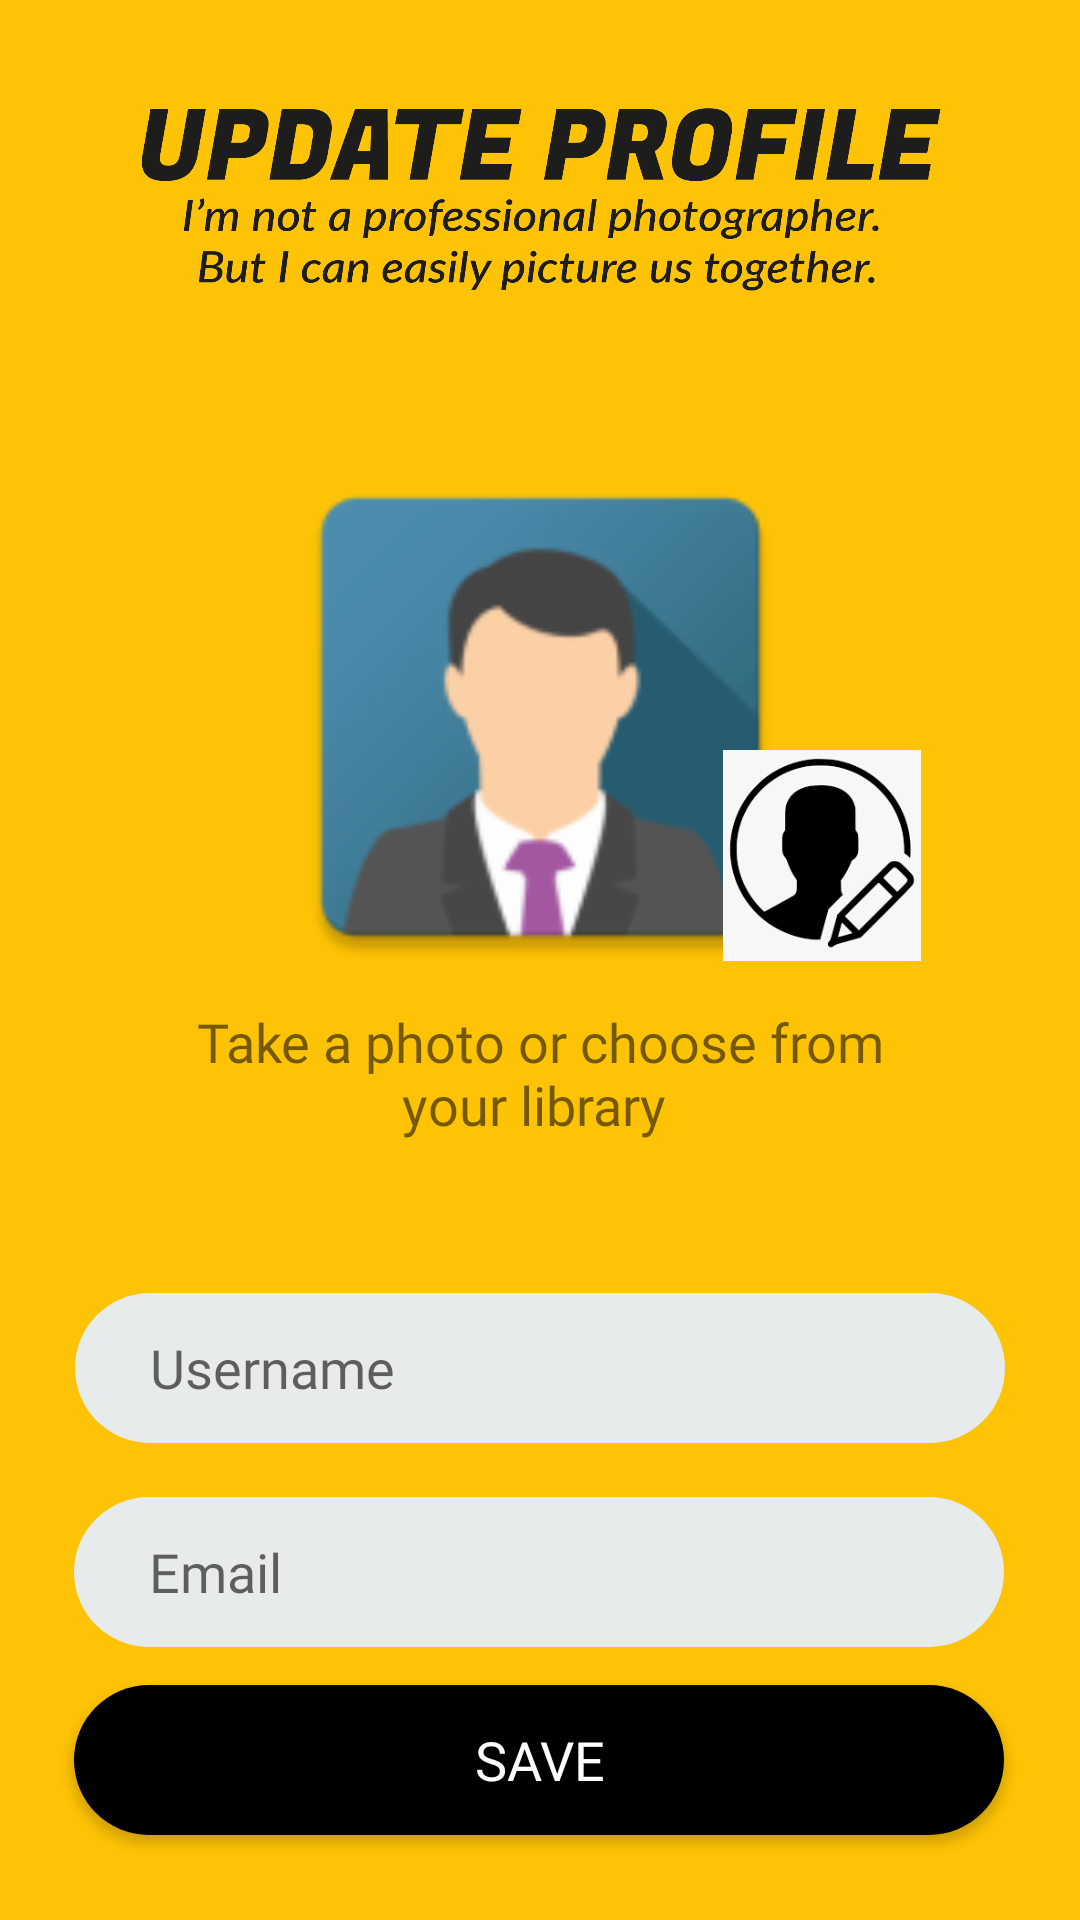

This screen was rendered from an Android layout file. Write that file and the resources it references.
<!-- AndroidManifest.xml: application theme AppTheme -->
<!-- res/layout/activity_update_profile.xml -->
<?xml version="1.0" encoding="utf-8"?>
<androidx.constraintlayout.widget.ConstraintLayout xmlns:android="http://schemas.android.com/apk/res/android"
    xmlns:app="http://schemas.android.com/apk/res-auto"
    xmlns:tools="http://schemas.android.com/tools"
    android:layout_width="match_parent"
    android:layout_height="match_parent"
    android:background="@color/main"
    tools:context=".UpdateProfileActivity">

    <ImageView
        android:id="@+id/ivProfileUpdate"

        android:layout_width="193dp"
        android:layout_height="184dp"
        android:layout_marginStart="8dp"
        android:layout_marginTop="8dp"
        android:layout_marginEnd="8dp"
        android:layout_marginBottom="8dp"
        app:layout_constraintBottom_toBottomOf="parent"
        app:layout_constraintEnd_toEndOf="parent"
        app:layout_constraintStart_toStartOf="parent"
        app:layout_constraintTop_toTopOf="parent"
        app:layout_constraintVertical_bias="0.316"
        app:srcCompat="@mipmap/ic_launcher" />

    <EditText
        android:id="@+id/etEmailUpdate"
        android:fontFamily="@font/regular"
        android:layout_width="310dp"
        android:layout_height="50dp"
        android:layout_marginStart="8dp"
        android:layout_marginTop="8dp"
        android:layout_marginEnd="8dp"
        android:layout_marginBottom="8dp"
        android:background="@drawable/input_field"
        android:ems="10"
        android:hint="Email"
        android:inputType="textEmailAddress"
        app:layout_constraintBottom_toBottomOf="parent"
        app:layout_constraintEnd_toEndOf="parent"
        app:layout_constraintHorizontal_bias="0.487"
        app:layout_constraintStart_toStartOf="parent"
        app:layout_constraintTop_toBottomOf="@+id/etNameUpdate"
        app:layout_constraintVertical_bias="0.108" />

    <EditText
        android:id="@+id/etNameUpdate"
        android:layout_width="310dp"
        android:layout_height="50dp"
        android:layout_marginStart="8dp"
        android:layout_marginTop="100dp"
        android:layout_marginEnd="8dp"
        android:background="@drawable/input_field"
        android:ems="10"
        android:fontFamily="@font/regular"
        android:hint="Username"
        android:inputType="textPersonName"
        app:layout_constraintEnd_toEndOf="parent"
        app:layout_constraintStart_toStartOf="parent"
        app:layout_constraintTop_toBottomOf="@+id/ivProfileUpdate" />

    <Button
        android:id="@+id/btnSave"
        android:layout_width="310dp"
        android:layout_height="50dp"
        android:layout_marginStart="8dp"
        android:layout_marginTop="8dp"
        android:layout_marginEnd="8dp"
        android:layout_marginBottom="8dp"
        android:background="@drawable/button"
        android:fontFamily="@font/bold"
        android:text="Save"
        android:textColor="@color/white"
        android:textSize="18sp"
        app:layout_constraintBottom_toBottomOf="parent"
        app:layout_constraintEnd_toEndOf="parent"
        app:layout_constraintHorizontal_bias="0.493"
        app:layout_constraintStart_toStartOf="parent"
        app:layout_constraintTop_toBottomOf="@+id/etEmailUpdate"
        app:layout_constraintVertical_bias="0.187" />

    <ImageView
        android:id="@+id/imageView12"
        android:layout_width="268dp"
        android:layout_height="73dp"

        app:layout_constraintBottom_toTopOf="@+id/ivProfileUpdate"
        app:layout_constraintEnd_toEndOf="parent"
        app:layout_constraintHorizontal_bias="0.496"
        app:layout_constraintStart_toStartOf="parent"
        app:layout_constraintTop_toTopOf="parent"
        app:layout_constraintVertical_bias="0.385"
        app:srcCompat="@drawable/updateprofile" />

    <TextView
        android:id="@+id/textView9"
        android:layout_width="261dp"
        android:layout_height="46dp"
        android:fontFamily="@font/regular"
        android:gravity="center_horizontal"
        android:text="Take a photo or choose from your library "
        android:textAlignment="center"
        android:textSize="18sp"
        app:layout_constraintBottom_toTopOf="@+id/etNameUpdate"
        app:layout_constraintEnd_toEndOf="parent"
        app:layout_constraintStart_toStartOf="parent"
        app:layout_constraintTop_toBottomOf="@+id/ivProfileUpdate"
        app:layout_constraintVertical_bias="0.073" />

    <ImageView
        android:id="@+id/img_update"
        android:layout_width="66dp"
        android:layout_height="77dp"
        app:layout_constraintBottom_toBottomOf="parent"
        app:layout_constraintEnd_toEndOf="parent"
        app:layout_constraintHorizontal_bias="0.82"
        app:layout_constraintStart_toStartOf="parent"
        app:layout_constraintTop_toTopOf="parent"
        app:layout_constraintVertical_bias="0.438"
        app:srcCompat="@drawable/download" />

</androidx.constraintlayout.widget.ConstraintLayout>
<!-- resources referenced by this layout -->
<resources>
  <color name="main">#fec305</color>
  <color name="white">#FFFFFF</color>
  <!-- drawable button (drawable) -->
  <?xml version="1.0" encoding="utf-8"?>
  <shape android:shape="rectangle" xmlns:android="http://schemas.android.com/apk/res/android">
  
      <corners android:radius="50sp"/>
      <solid android:color="@color/black"/>
  
  </shape>
  <!-- drawable download: png bitmap (drawable, 4004 bytes) -->
  <!-- drawable input_field (drawable) -->
  <?xml version="1.0" encoding="utf-8"?>
  <shape android:shape="rectangle" xmlns:android="http://schemas.android.com/apk/res/android">
  
      <solid android:color="@color/light_gray"/>
      <corners android:radius="50dp"/>
      <padding android:left="25sp"/>
  
  </shape>
  <!-- drawable updateprofile: png bitmap (drawable, 51649 bytes) -->
  <!-- mipmap ic_launcher: png bitmap (mipmap-hdpi, 3642 bytes) -->
  <style name="AppTheme" parent="Theme.AppCompat.Light.DarkActionBar">
          
          <item name="colorPrimary">@color/colorBackground2</item>
          <item name="colorPrimaryDark">@color/colorPrimaryDark</item>
          <item name="colorAccent">@color/colorAccent</item>
      </style>
  <color name="black">#000000</color>
  <color name="light_gray">#E8EBEC</color>
  <color name="colorPrimaryDark">#000000</color>
  <color name="colorAccent">#D81B60</color>
</resources>
